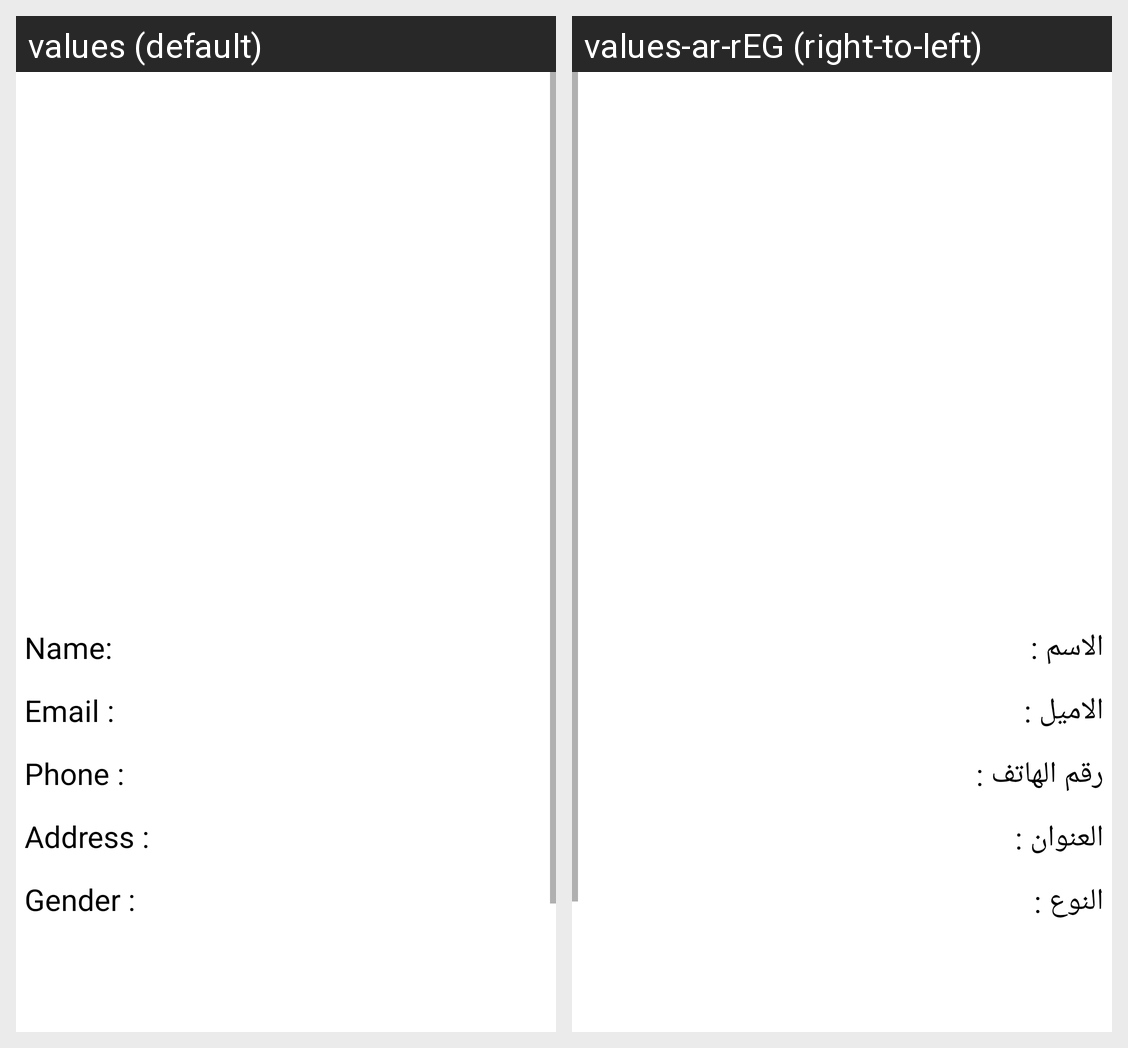

The same Android screen rendered under two of its app's locales, left to right. List the strings drawn on it with the default value and each locale's translation.
Android screen res/layout/fragment_admin_view_user_info.xml rendered under 2 locales, left to right: values (default), values-ar-rEG (right-to-left). Device: Nexus 5 (rendered at 1080×1920; each locale shown at half size, 540×960, under a caption strip naming it); theme Theme.FarhaStore.
Strings drawn on this screen, with the default value and each locale's value (text and hints the layout hard-codes, and strings that could not be matched under every locale, appear in the picture but are not listed):

name
  values: Name:
  values-ar-rEG: الاسم : 

email
  values: Email :
  values-ar-rEG: الاميل : 

phone
  values: Phone :
  values-ar-rEG: رقم الهاتف : 

address
  values: Address :
  values-ar-rEG: العنوان : 

gender
  values: Gender :
  values-ar-rEG: النوع :
